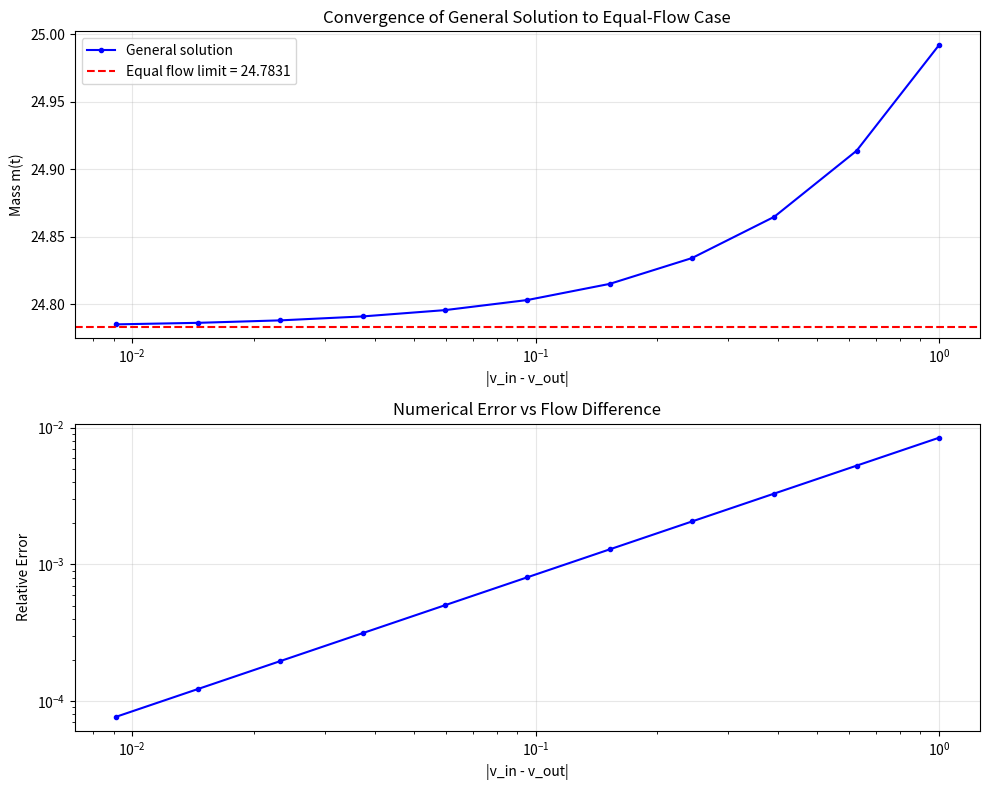

Here is the Python script that generated this plot:
"""Analysis of numerical stability near v_dot_in ≈ v_dot_out

This script explores the numerical behavior of the analytical solution
when the flow rates are close but not equal.
"""

import numpy as np
import matplotlib.pyplot as plt


def analytical_solution_general(t, L0, m0, v_in, conc_in, v_out, A):
    """General analytical solution (v_in != v_out case)"""
    V0 = A * L0
    V_t = V0 + (v_in - v_out) * t

    # Exponent in the integrating factor
    exponent = v_out / (v_in - v_out)

    # Integrating factor: (V0 + (v_in - v_out)*t)^exponent
    L_t = L0 + (v_in - v_out) * t / A
    m_t = conc_in * V_t + (
        V0**exponent * m0 - conc_in * V0 ** (v_in / (v_in - v_out))
    ) * V_t ** (-exponent)

    return L_t, m_t


def analytical_solution_equal(t, L0, m0, v, conc_in, A):
    """Analytical solution for equal flows (v_in = v_out = v)"""
    L_t = L0  # Constant level
    V0 = A * L0
    m_equilibrium = V0 * conc_in
    m_t = m_equilibrium + (m0 - m_equilibrium) * np.exp(-v * t / V0)
    return L_t, m_t


def test_near_equal_flows():
    """Test numerical behavior when v_in is close to v_out"""
    # Parameters
    D = 5
    A = np.pi * D
    L0 = 5
    m0 = 25
    conc_in = 0.1
    t = 1.0

    # Base flow rate
    v_base = 1.0

    # Test different values of delta = v_in - v_out
    deltas = np.logspace(-10, 0, 50)  # From 1e-10 to 1.0

    results = []
    for delta in deltas:
        v_in = v_base + delta / 2
        v_out = v_base - delta / 2

        try:
            L_t, m_t = analytical_solution_general(
                t, L0, m0, v_in, conc_in, v_out, A
            )
            results.append(
                {"delta": delta, "L": L_t, "m": m_t, "error": False}
            )
        except (OverflowError, FloatingPointError) as e:
            results.append(
                {"delta": delta, "L": np.nan, "m": np.nan, "error": True}
            )

    # Compare with equal flow solution
    L_eq, m_eq = analytical_solution_equal(t, L0, m0, v_base, conc_in, A)

    # Plot results
    fig, (ax1, ax2) = plt.subplots(2, 1, figsize=(10, 8))

    # Extract data
    deltas_arr = np.array([r["delta"] for r in results])
    m_vals = np.array([r["m"] for r in results])

    # Plot mass values
    ax1.semilogx(deltas_arr, m_vals, "b.-", label="General solution")
    ax1.axhline(
        m_eq, color="r", linestyle="--", label=f"Equal flow limit = {m_eq:.4f}"
    )
    ax1.set_xlabel("|v_in - v_out|")
    ax1.set_ylabel("Mass m(t)")
    ax1.set_title("Convergence of General Solution to Equal-Flow Case")
    ax1.grid(True, alpha=0.3)
    ax1.legend()

    # Plot relative error
    rel_error = np.abs((m_vals - m_eq) / m_eq)
    ax2.loglog(deltas_arr, rel_error, "b.-")
    ax2.set_xlabel("|v_in - v_out|")
    ax2.set_ylabel("Relative Error")
    ax2.set_title("Numerical Error vs Flow Difference")
    ax2.grid(True, alpha=0.3)

    plt.tight_layout()
    plt.savefig("numerical_stability_analysis.png", dpi=150)
    print("Plot saved as 'numerical_stability_analysis.png'")

    # Print key statistics
    print("\n" + "=" * 70)
    print("Numerical Stability Analysis")
    print("=" * 70)
    print(f"Equal flow solution: m = {m_eq:.6f}")
    print(f"\nFlow difference | Mass value | Rel. Error")
    print("-" * 50)
    for i, r in enumerate(results[::5]):  # Print every 5th result
        if not r["error"]:
            err = abs((r["m"] - m_eq) / m_eq)
            print(f"{r['delta']:.2e}        | {r['m']:.6f}  | {err:.2e}")
        else:
            print(f"{r['delta']:.2e}        | ERROR      | ---")

    # Find threshold where relative error exceeds 1%
    good_indices = ~np.isnan(m_vals) & (rel_error < 0.01)
    if np.any(good_indices):
        min_safe_delta = deltas_arr[good_indices].min()
        print(f"\nMinimum |v_in - v_out| for <1% error: {min_safe_delta:.2e}")
    else:
        print("\nNo values achieved <1% relative error")

    # Check if CasADi's if_else threshold is appropriate
    print(f"\nCurrent if_else threshold in code: 1e-10")
    idx_threshold = np.argmin(np.abs(deltas_arr - 1e-10))
    if not np.isnan(m_vals[idx_threshold]):
        err_at_threshold = rel_error[idx_threshold]
        print(f"Relative error at threshold: {err_at_threshold:.2e}")
        if err_at_threshold < 1e-6:
            print("✓ Threshold appears appropriate")
        else:
            print(
                f"⚠ Consider increasing threshold to ~{deltas_arr[np.argmax(rel_error < 1e-6)]:.2e}"
            )


def compare_exponentiation_methods():
    """Compare different ways to compute the integrating factor"""
    print("\n" + "=" * 70)
    print("Exponentiation Methods Comparison")
    print("=" * 70)

    # Test case where exponent is very large
    base = 15.708  # A * L
    v_out = 1.0
    deltas = np.array([1e-1, 1e-2, 1e-3, 1e-4, 1e-5])

    print(f"\nBase = {base}, v_out = {v_out}")
    print(
        f"\n{'Delta':<12} {'Exponent':<15} {'base^exp':<20} {'exp(exp*log(base))'}"
    )
    print("-" * 70)

    for delta in deltas:
        exponent = v_out / delta

        # Method 1: Direct power (what's in the analytical solution)
        try:
            result1 = base**exponent
        except OverflowError:
            result1 = np.inf

        # Method 2: exp(exponent * log(base))
        try:
            result2 = np.exp(exponent * np.log(base))
        except OverflowError:
            result2 = np.inf

        print(
            f"{delta:<12.2e} {exponent:<15.2e} {result1:<20.4e} {result2:.4e}"
        )

    print(
        "\nNote: Both methods are mathematically equivalent and face the same"
    )
    print("      numerical issues when the exponent becomes very large.")


if __name__ == "__main__":
    test_near_equal_flows()
    compare_exponentiation_methods()
    plt.show()
